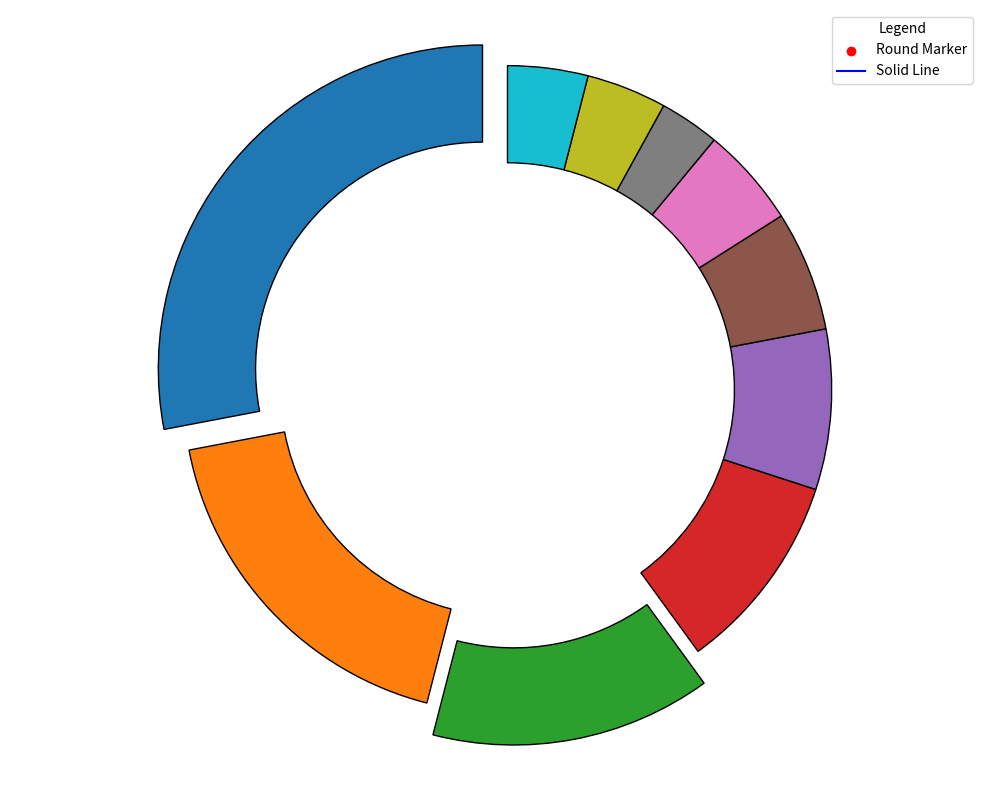

The matplotlib source for this figure:
import matplotlib.pyplot as plt

genres = ['Pop', 'Rock', 'Hip-Hop', 'Electronic', 'Classical', 'Jazz', 'Country', 'Reggae', 'Blues', 'Latin']
user_distribution = [28, 18, 14, 10, 8, 6, 5, 3, 4, 4]

# Altered explode for 'Pop' and 'Hip-Hop'
explode = (0.1, 0, 0.1, 0, 0, 0, 0, 0, 0, 0)

plt.figure(figsize=(10, 8))
plt.pie(user_distribution, explode=explode, startangle=90, shadow=False, 
        wedgeprops=dict(width=0.3, edgecolor='black'))

# Add grid for style variant
plt.grid(True)

# Modify marker type representation
plt.scatter([], [], marker='o', label='Round Marker', color='red') # using scatter for marker legend
plt.plot([], [], linestyle='-', label='Solid Line', color='blue') # using plot for line style legend

plt.legend(title='Legend')

plt.axis('equal')
plt.tight_layout()

plt.show()
